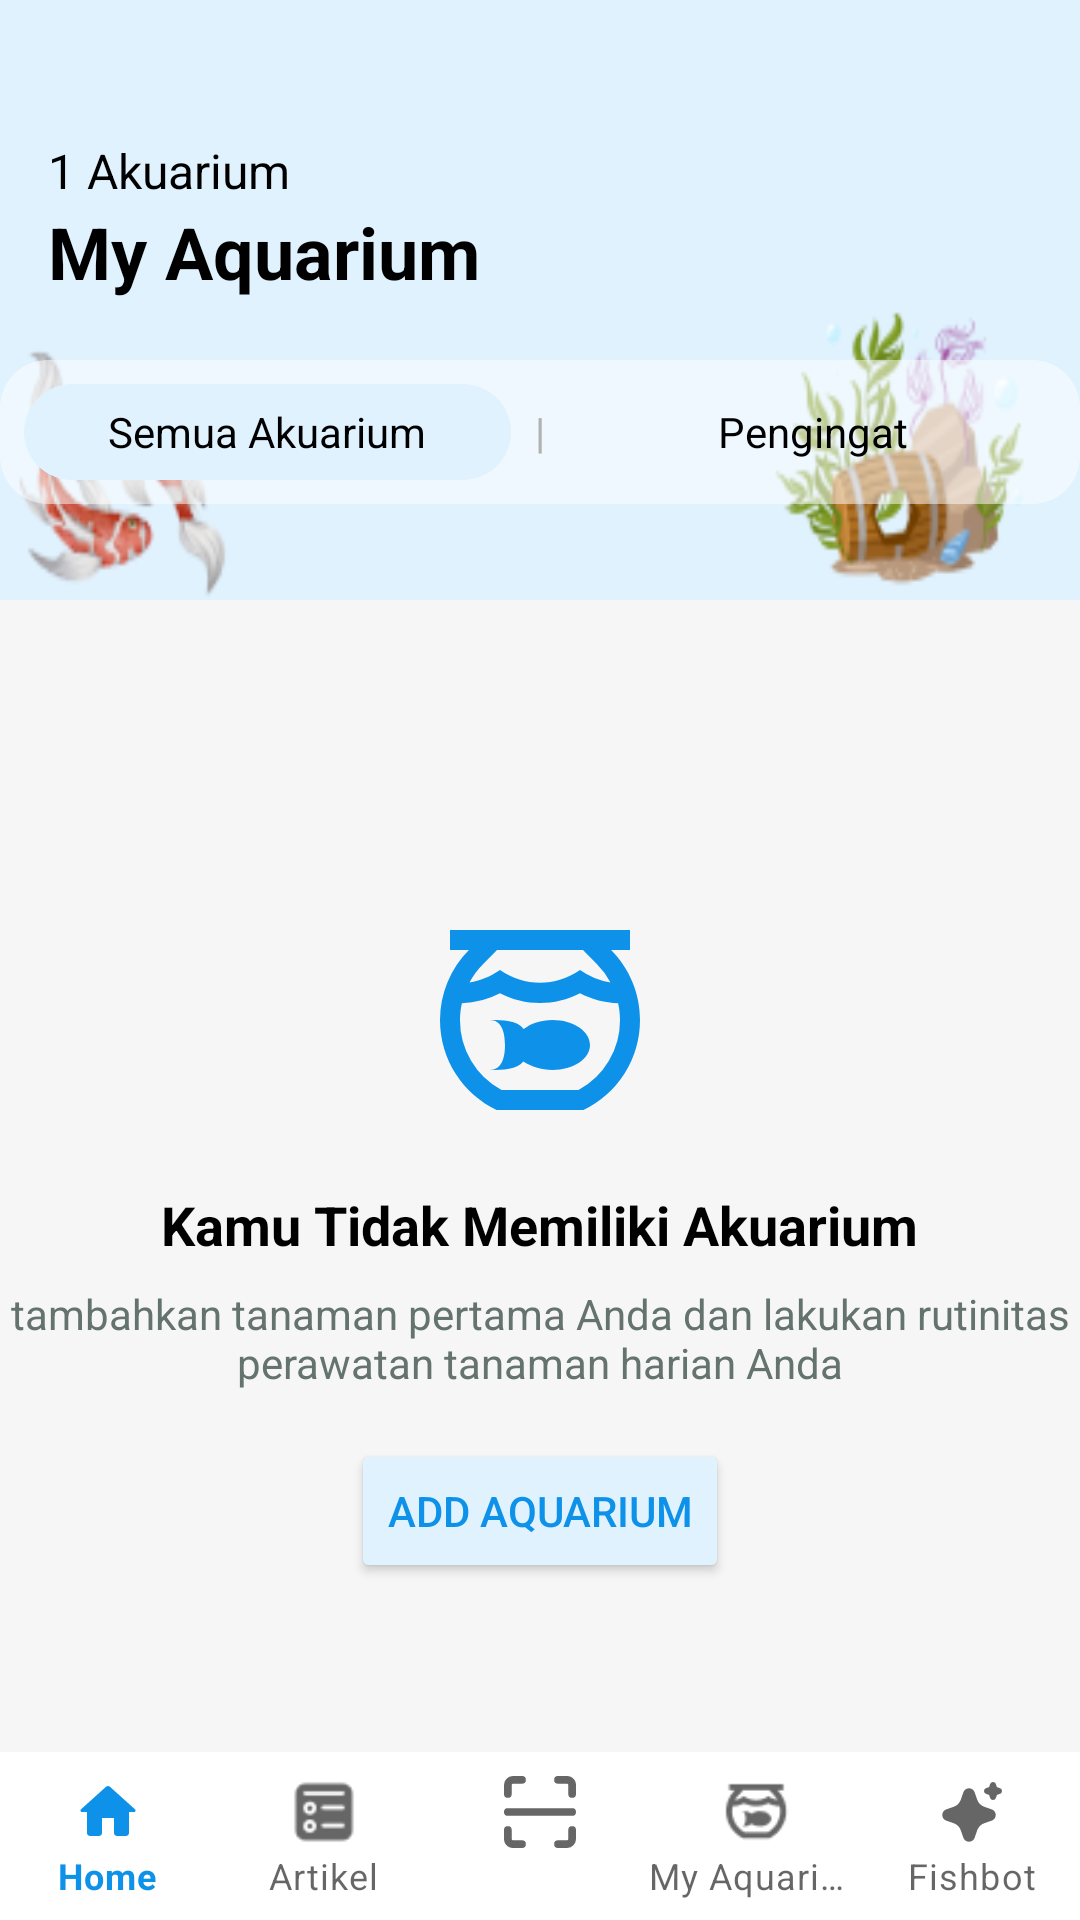

Android layout source for this screen:
<!-- AndroidManifest.xml: application theme Theme.Fishco -->
<!-- res/layout/activity_aquarium_tidak_memiliki.xml -->
<?xml version="1.0" encoding="utf-8"?>
<androidx.constraintlayout.widget.ConstraintLayout xmlns:android="http://schemas.android.com/apk/res/android"
    xmlns:app="http://schemas.android.com/apk/res-auto"
    xmlns:tools="http://schemas.android.com/tools"
    android:id="@+id/main"
    android:layout_width="match_parent"
    android:layout_height="match_parent"
    tools:context=".activity.aquarium.AquariumTidakMemilikiActivity">

    
    <RelativeLayout
        android:layout_width="match_parent"
        android:layout_height="match_parent"
        android:background="@color/bg">

        
        <RelativeLayout
            android:id="@+id/header_section"
            android:layout_width="match_parent"
            android:layout_height="wrap_content">

            
            <ImageView
                android:id="@+id/bg_header"
                android:layout_width="match_parent"
                android:layout_height="200dp"
                android:scaleType="fitXY"
                android:src="@drawable/bg_header" />

            
            <LinearLayout
                android:layout_width="match_parent"
                android:layout_height="wrap_content"
                android:layout_alignParentTop="true"
                android:layout_marginTop="30dp"
                android:gravity="center_vertical"
                android:orientation="horizontal"
                android:padding="16dp">

                <LinearLayout
                    android:layout_width="0dp"
                    android:layout_height="wrap_content"
                    android:layout_weight="1"
                    android:orientation="vertical">

                    <TextView
                        android:id="@+id/welcome_text"
                        android:layout_width="wrap_content"
                        android:layout_height="wrap_content"
                        android:text="1 Akuarium"
                        android:textColor="@color/black"
                        android:textSize="16sp" />

                    <TextView
                        android:id="@+id/greeting_text"
                        android:layout_width="wrap_content"
                        android:layout_height="wrap_content"
                        android:text="My Aquarium"
                        android:textColor="@color/black"
                        android:textSize="24sp"
                        android:textStyle="bold" />
                </LinearLayout>
            </LinearLayout>

            
            <RelativeLayout
                android:layout_width="match_parent"
                android:layout_height="48dp"
                android:layout_centerHorizontal="true"
                android:layout_marginTop="120dp"
                android:padding="8dp"
                android:background="@drawable/overlay_background_white">

                <LinearLayout
                    android:layout_width="match_parent"
                    android:layout_height="match_parent"
                    android:gravity="center"
                    android:orientation="horizontal">

                    
                    <TextView
                        android:id="@+id/btn_all_aquariums"
                        android:layout_width="0dp"
                        android:layout_height="match_parent"
                        android:layout_weight="1"
                        android:gravity="center"
                        android:paddingHorizontal="16dp"
                        android:text="Semua Akuarium"
                        android:textColor="@color/black"
                        android:background="@drawable/overlay_background_blue" />

                    
                    <TextView
                        android:layout_width="wrap_content"
                        android:layout_height="match_parent"
                        android:gravity="center"
                        android:paddingHorizontal="8dp"
                        android:text="|"
                        android:textColor="@color/gray" />

                    
                    <TextView
                        android:id="@+id/btn_reminder"
                        android:layout_width="0dp"
                        android:layout_height="match_parent"
                        android:layout_weight="1"
                        android:gravity="center"
                        android:paddingHorizontal="16dp"
                        android:text="Pengingat"
                        android:textColor="@color/black" />
                </LinearLayout>
            </RelativeLayout>
        </RelativeLayout>

        
        <LinearLayout
            android:layout_width="match_parent"
            android:layout_height="wrap_content"
            android:orientation="vertical"
            android:gravity="center"
            android:layout_marginTop="300dp">

            
            <ImageView
                android:layout_width="80dp"
                android:layout_height="80dp"
                android:src="@drawable/ic_empty_aquarium"
                android:layout_gravity="center_horizontal"
                android:contentDescription="Empty Aquarium Icon" />

            
            <TextView
                android:layout_width="wrap_content"
                android:layout_height="wrap_content"
                android:text="Kamu Tidak Memiliki Akuarium"
                android:textSize="18sp"
                android:textColor="@color/black"
                android:gravity="center"
                android:layout_marginTop="16dp"
                android:textStyle="bold" />

            
            <TextView
                android:layout_width="wrap_content"
                android:layout_height="wrap_content"
                android:text="tambahkan tanaman pertama Anda dan lakukan rutinitas perawatan tanaman harian Anda"
                android:textSize="14sp"
                android:textColor="@color/gray_dark"
                android:gravity="center"
                android:layout_marginTop="8dp" />

            
            <Button
                android:id="@+id/btn_add_aquarium"
                android:layout_width="wrap_content"
                android:layout_height="wrap_content"
                android:text="Add Aquarium"
                android:layout_marginTop="16dp"
                android:backgroundTint="@color/blue_muda"
                android:textColor="@color/blue_primary" />
        </LinearLayout>


    </RelativeLayout>

    <LinearLayout
        xmlns:android="http://schemas.android.com/apk/res/android"
        xmlns:app="http://schemas.android.com/apk/res-auto"
        android:layout_width="match_parent"
        android:layout_height="wrap_content"
        app:layout_constraintBottom_toBottomOf="parent">

        <com.google.android.material.bottomnavigation.BottomNavigationView
            android:id="@+id/bottom_navigation"
            android:layout_width="match_parent"
            android:layout_height="wrap_content"
            app:menu="@menu/bottom_navigation_menu"
            app:labelVisibilityMode="labeled" />
    </LinearLayout>


</androidx.constraintlayout.widget.ConstraintLayout>
<!-- resources referenced by this layout -->
<resources>
  <color name="bg">#F6F6F6</color>
  <color name="black">#FF000000</color>
  <color name="blue_muda">#E0F2FE</color>
  <color name="blue_primary">#0E91E9</color>
  <color name="gray">#B1B1B1</color>
  <color name="gray_dark">#64736E</color>
  <!-- drawable bg_header: png bitmap (drawable, 19411 bytes) -->
  <!-- drawable ic_empty_aquarium (drawable) -->
  <vector xmlns:android="http://schemas.android.com/apk/res/android"
      android:width="24dp"
      android:height="24dp"
      android:viewportWidth="24"
      android:viewportHeight="24">
      <path
          android:fillColor="#0E91E9"
          android:pathData="M19.11 5H21V3H3v2h1.89A9.93 9.93 0 0 0 2 12c0 3.97 2.31 7.39 5.66 9h8.68A9.97 9.97 0 0 0 22 12c0-2.73-1.11-5.2-2.89-7M6.32 6.41L7.7 5h8.6l1.38 1.41a7.9 7.9 0 0 1 1.37 1.84A7.3 7.3 0 0 1 16 7c-2.44 1.71-5.56 1.71-8 0c-.94.66-2 1.09-3.05 1.25c.36-.67.82-1.29 1.37-1.84M15.85 19h-7.7A7.93 7.93 0 0 1 4 12c0-.57.07-1.14.19-1.68A8.74 8.74 0 0 0 8 9.33c2.5 1.3 5.5 1.3 8 0c1.2.62 2.5.96 3.81.99c.12.54.19 1.11.19 1.68a7.93 7.93 0 0 1-4.15 7M17 14.5c0 1.38-1.68 2.5-3.75 2.5c-1.16 0-2.19-.36-2.92-.84c-.66.84-2 .84-3.33.84c1.1 0 1.5-1.12 1.5-2.5S8.1 12 7 12c1.33 0 2.67 0 3.37.91c.69-.55 1.72-.91 2.88-.91c2.07 0 3.75 1.12 3.75 2.5"/>
  </vector>
  <!-- drawable overlay_background_blue (drawable) -->
  <?xml version="1.0" encoding="utf-8"?>
  <shape xmlns:android="http://schemas.android.com/apk/res/android">
      <solid android:color="@color/blue_muda" /> 
      <corners android:radius="16dp" /> 
  </shape>
  <!-- drawable overlay_background_white (drawable) -->
  <?xml version="1.0" encoding="utf-8"?>
  <shape xmlns:android="http://schemas.android.com/apk/res/android">
          <solid android:color="#80FFFFFF" /> 
          <corners android:radius="16dp" /> 
  </shape>
  <style name="Theme.Fishco" parent="Theme.MaterialComponents.DayNight.DarkActionBar">
  
  
  
  
  
  
  
  
  
  
  
  
          
          <item name="colorPrimary">@color/blue_primary</item> 
          <item name="colorPrimaryVariant">@color/blue_tua1</item> 
          <item name="colorOnPrimary">@color/white</item> 
  
          
          <item name="colorSecondary">@color/blue_secondary</item> 
          <item name="colorSecondaryVariant">@color/blue_tertiary</item> 
          <item name="colorOnSecondary">@color/black</item> 
  
          
          <item name="android:statusBarColor">?attr/colorPrimaryVariant</item> 
  
          
          <item name="windowActionBar">false</item>
          <item name="windowNoTitle">true</item>
  
          
  
      </style>
  <color name="blue_tua1">#0278C7</color>
  <color name="white">#FFFFFFFF</color>
  <color name="blue_secondary">#38ABF8</color>
  <color name="blue_tertiary">#7DC9FC</color>
</resources>
